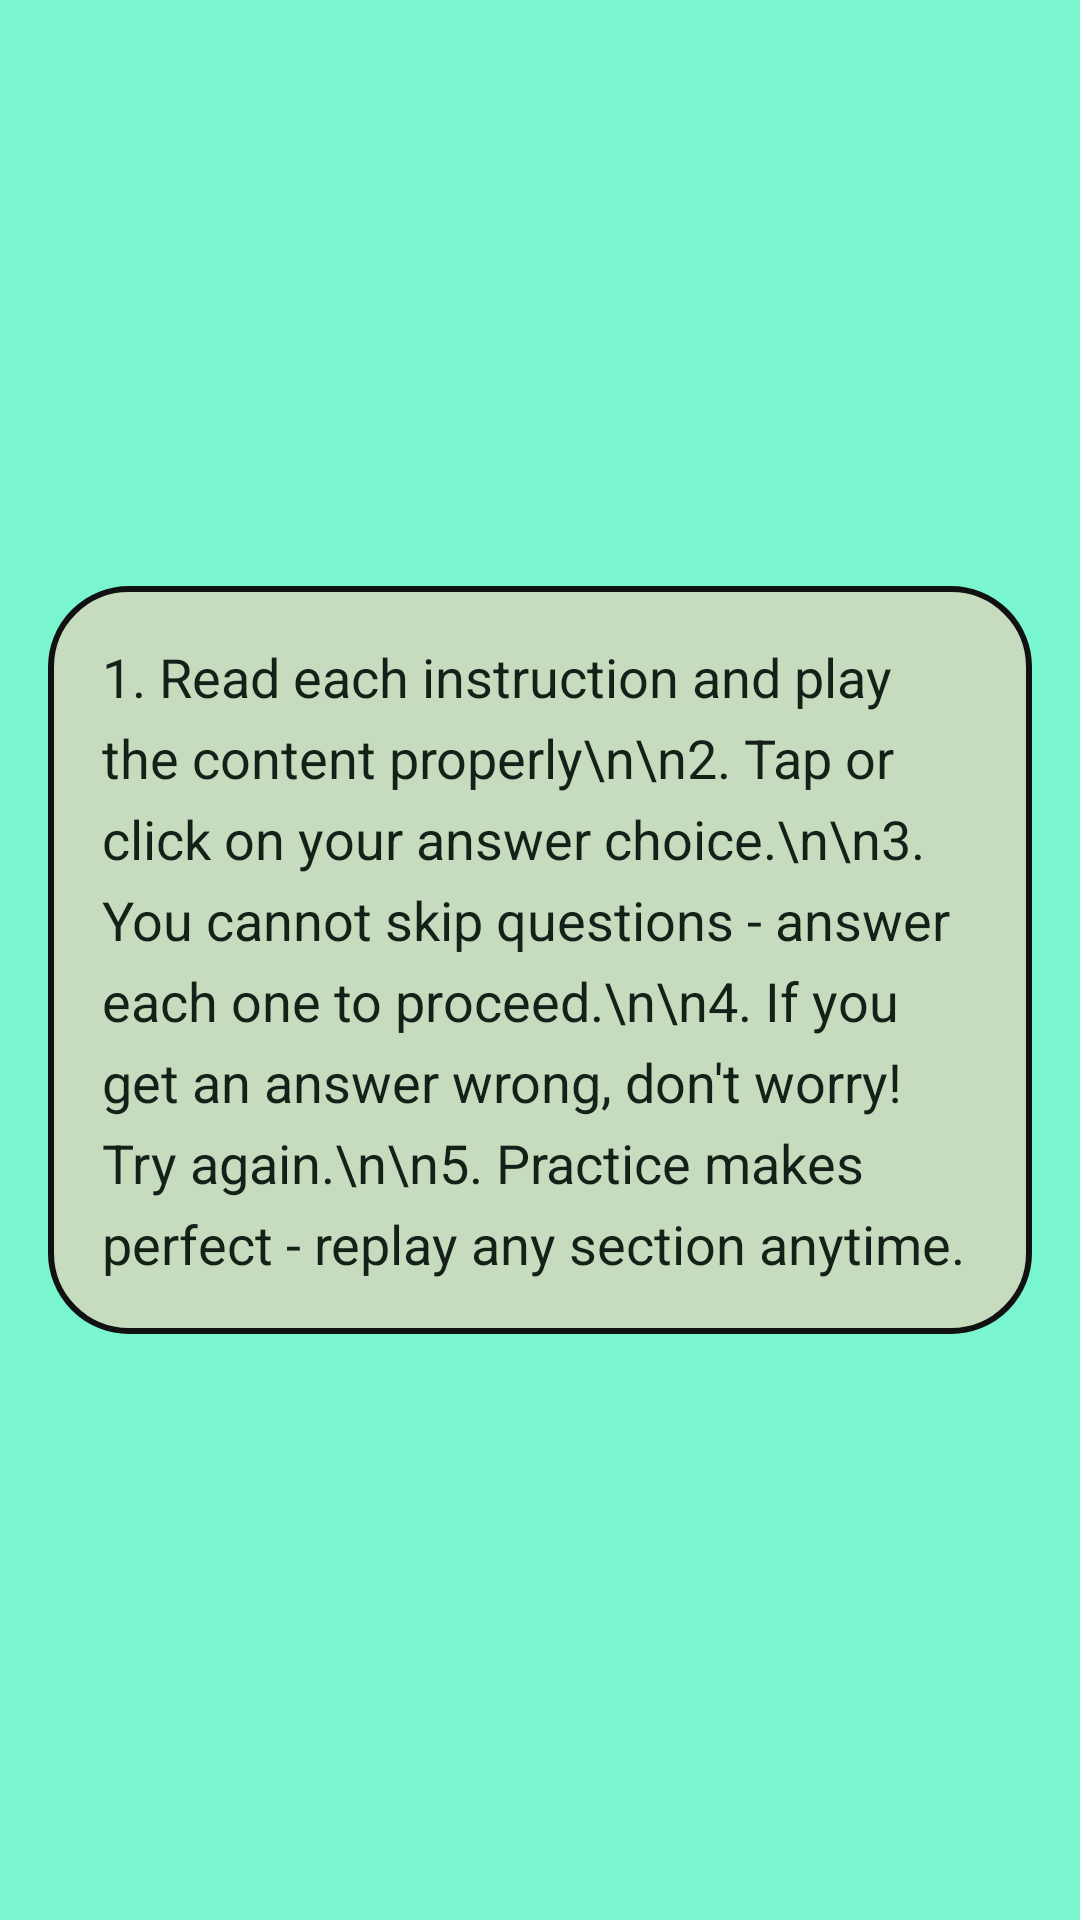

The Android layout XML behind this screen, and the referenced resources:
<!-- AndroidManifest.xml: application theme AppTheme -->
<!-- res/layout/activity_game_rules.xml -->
<?xml version="1.0" encoding="utf-8"?>
<FrameLayout xmlns:android="http://schemas.android.com/apk/res/android"
    android:layout_width="match_parent"
    android:layout_height="match_parent"
    android:background="#79F6CF">

    
    <ScrollView
        android:layout_width="match_parent"
        android:layout_height="match_parent"
        android:padding="16dp"
        android:fillViewport="true">

        
        <LinearLayout
            android:layout_width="match_parent"
            android:layout_height="match_parent"
            android:gravity="center"
            android:orientation="vertical">

            
            <LinearLayout
                android:layout_width="wrap_content"
                android:layout_height="wrap_content"
                android:orientation="vertical"
                android:background="@drawable/bg_rules_text_panel"
                android:padding="18dp"
                android:layout_gravity="center">

                <TextView
                    android:id="@+id/tvRules"
                    android:layout_width="wrap_content"
                    android:layout_height="wrap_content"
                    android:textColor="#152018"
                    android:textSize="18sp"
                    android:lineSpacingExtra="6dp"
                    android:text="1. Read each instruction and play the content properly\n\n2. Tap or click on your answer choice.\n\n3. You cannot skip questions - answer each one to proceed.\n\n4. If you get an answer wrong, don't worry! Try again.\n\n5. Practice makes perfect - replay any section anytime." />
            </LinearLayout>
        </LinearLayout>
    </ScrollView>
</FrameLayout>
<!-- resources referenced by this layout -->
<resources>
  <!-- drawable bg_rules_text_panel (drawable) -->
  <?xml version="1.0" encoding="utf-8"?>
  <shape xmlns:android="http://schemas.android.com/apk/res/android">
      <solid android:color="#C7DCBE"/>
      <corners android:radius="26dp"/>
      <stroke android:width="2dp" android:color="#111111"/>
      <padding android:left="12dp" android:top="12dp" android:right="12dp" android:bottom="12dp"/>
  </shape>
  <style name="AppTheme" parent="Theme.Material3.Light.NoActionBar">
          <item name="android:windowBackground">@drawable/bg_app_window</item>
          <item name="colorSurface">@color/md_theme_light_surface</item>
          <item name="colorOnSurface">@color/md_theme_light_onSurface</item>
          <item name="colorPrimary">@color/md_theme_light_primary</item>
      </style>
  <!-- drawable bg_app_window (drawable) -->
  <?xml version="1.0" encoding="utf-8"?>
  <shape xmlns:android="http://schemas.android.com/apk/res/android">
      <gradient
          android:startColor="#74B9FF"
          android:centerColor="#A29BFE"
          android:endColor="#81ECEC"
          android:angle="135" />
  </shape>
  <color name="md_theme_light_surface">#FFFFFFFF</color>
  <color name="md_theme_light_onSurface">#FF1A1C1E</color>
  <color name="md_theme_light_primary">#FF006E5D</color>
</resources>
